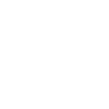
t = 0.00 s
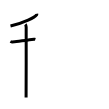
t = 3.00 s
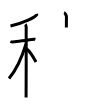
t = 6.00 s
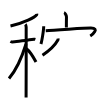
t = 9.00 s
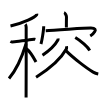
t = 12.00 s
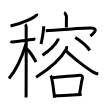
t = 15.00 s

The animated SVG that drew these frames (rendered in a browser with its animation timeline set to each time). Animation: 15 SMIL elements (animate=15); one cycle of 15.00 s.

<svg width="109px" height="109px" viewBox="0 0 px 109px" xmlns="http://www.w3.org/2000/svg" xmlns:xlink="http://www.w3.org/1999/xlink" xml:space="preserve" version="1.1"  baseProfile="full">
<path d="M36.74,13.75c0.07,0.29,0.15,0.74-0.15,1.16C34.81,17.35,24.54,22.72,10.5,26" style="fill:none;stroke:black;stroke-width:3;opacity:0">
  <animate attributeType="CSS" attributeName="opacity" from="0" to="1" begin="0s" dur="1s" repeatCount="Indefinite" fill="freeze" />
</path>
<path d="M10.37,41.53c0.26,0.13,0.95,0.34,1.63,0.39c1.89,0.13,17.35-1.95,22.07-2.59c0.68-0.09,0.86-0.13,1.29,0" style="fill:none;stroke:black;stroke-width:3;opacity:0">
  <animate attributeType="CSS" attributeName="opacity" from="0" to="1" begin="1s" dur="1s" repeatCount="Indefinite" fill="freeze" />
</path>
<path d="M25.39,24.25c0.43,0.46,0.69,2.05,0.78,2.96c0.09,0.91,0,64.59-0.09,70.29" style="fill:none;stroke:black;stroke-width:3;opacity:0">
  <animate attributeType="CSS" attributeName="opacity" from="0" to="1" begin="2s" dur="1s" repeatCount="Indefinite" fill="freeze" />
</path>
<path d="M26,44c-3.45,11.3-9.2,25.25-17,34.5" style="fill:none;stroke:black;stroke-width:3;opacity:0">
  <animate attributeType="CSS" attributeName="opacity" from="0" to="1" begin="3s" dur="1s" repeatCount="Indefinite" fill="freeze" />
</path>
<path d="M26.5,48.75c3.98,3.09,7.35,9.27,9.5,13.25" style="fill:none;stroke:black;stroke-width:3;opacity:0">
  <animate attributeType="CSS" attributeName="opacity" from="0" to="1" begin="4s" dur="1s" repeatCount="Indefinite" fill="freeze" />
</path>
<path d="M64.05,12.66c1.21,0.43,2.45,3.04,2.42,4.28c-0.09,3.91-0.09,6.98-0.09,10.54" style="fill:none;stroke:black;stroke-width:3;opacity:0">
  <animate attributeType="CSS" attributeName="opacity" from="0" to="1" begin="5s" dur="1s" repeatCount="Indefinite" fill="freeze" />
</path>
<path d="M43.71,26.25c0,4.02-1.9,15.07-2.77,17.75" style="fill:none;stroke:black;stroke-width:3;opacity:0">
  <animate attributeType="CSS" attributeName="opacity" from="0" to="1" begin="6s" dur="1s" repeatCount="Indefinite" fill="freeze" />
</path>
<path d="M45.75,30.67c6.31-0.56,39.98-2.55,45.11-2.58c9.31-0.06,1.38,6.71-0.61,7.91" style="fill:none;stroke:black;stroke-width:3;opacity:0">
  <animate attributeType="CSS" attributeName="opacity" from="0" to="1" begin="7s" dur="1s" repeatCount="Indefinite" fill="freeze" />
</path>
<path d="M58,38.5c0.04,0.39,0.2,1.07-0.09,1.58c-2.23,4-6.92,9.55-15.41,15.17" style="fill:none;stroke:black;stroke-width:3;opacity:0">
  <animate attributeType="CSS" attributeName="opacity" from="0" to="1" begin="8s" dur="1s" repeatCount="Indefinite" fill="freeze" />
</path>
<path d="M75.25,37.5c5.67,3.28,12.57,9.55,14.51,12.91" style="fill:none;stroke:black;stroke-width:3;opacity:0">
  <animate attributeType="CSS" attributeName="opacity" from="0" to="1" begin="9s" dur="1s" repeatCount="Indefinite" fill="freeze" />
</path>
<path d="M66.5,46.25c0.08,0.71,0.35,1.91-0.17,2.84c-4.62,8.32-14.07,18.15-30.25,28.08" style="fill:none;stroke:black;stroke-width:3;opacity:0">
  <animate attributeType="CSS" attributeName="opacity" from="0" to="1" begin="10s" dur="1s" repeatCount="Indefinite" fill="freeze" />
</path>
<path d="M65.91,50.65c7.21,7.25,20.65,17.6,27.26,21.45c1.64,0.96,3.54,1.58,5.08,1.89" style="fill:none;stroke:black;stroke-width:3;opacity:0">
  <animate attributeType="CSS" attributeName="opacity" from="0" to="1" begin="11s" dur="1s" repeatCount="Indefinite" fill="freeze" />
</path>
<path d="M50.5,75.75c0.36,0.33,0.73,1.12,0.89,1.53c1.25,3.31,2.36,14.47,3.18,20.42" style="fill:none;stroke:black;stroke-width:3;opacity:0">
  <animate attributeType="CSS" attributeName="opacity" from="0" to="1" begin="12s" dur="1s" repeatCount="Indefinite" fill="freeze" />
</path>
<path d="M52.07,77.82c9.93-1.07,21.67-1.95,27.52-2.65c2-0.24,3.22,1.6,2.92,2.65c-1.45,5-1.66,9.79-3.01,15.93" style="fill:none;stroke:black;stroke-width:3;opacity:0">
  <animate attributeType="CSS" attributeName="opacity" from="0" to="1" begin="13s" dur="1s" repeatCount="Indefinite" fill="freeze" />
</path>
<path d="M54.34,95.72c7.43-0.15,18.8-0.95,27.34-1.19" style="fill:none;stroke:black;stroke-width:3;opacity:0">
  <animate attributeType="CSS" attributeName="opacity" from="0" to="1" begin="14s" dur="1s" repeatCount="Indefinite" fill="freeze" />
</path>
</svg>
